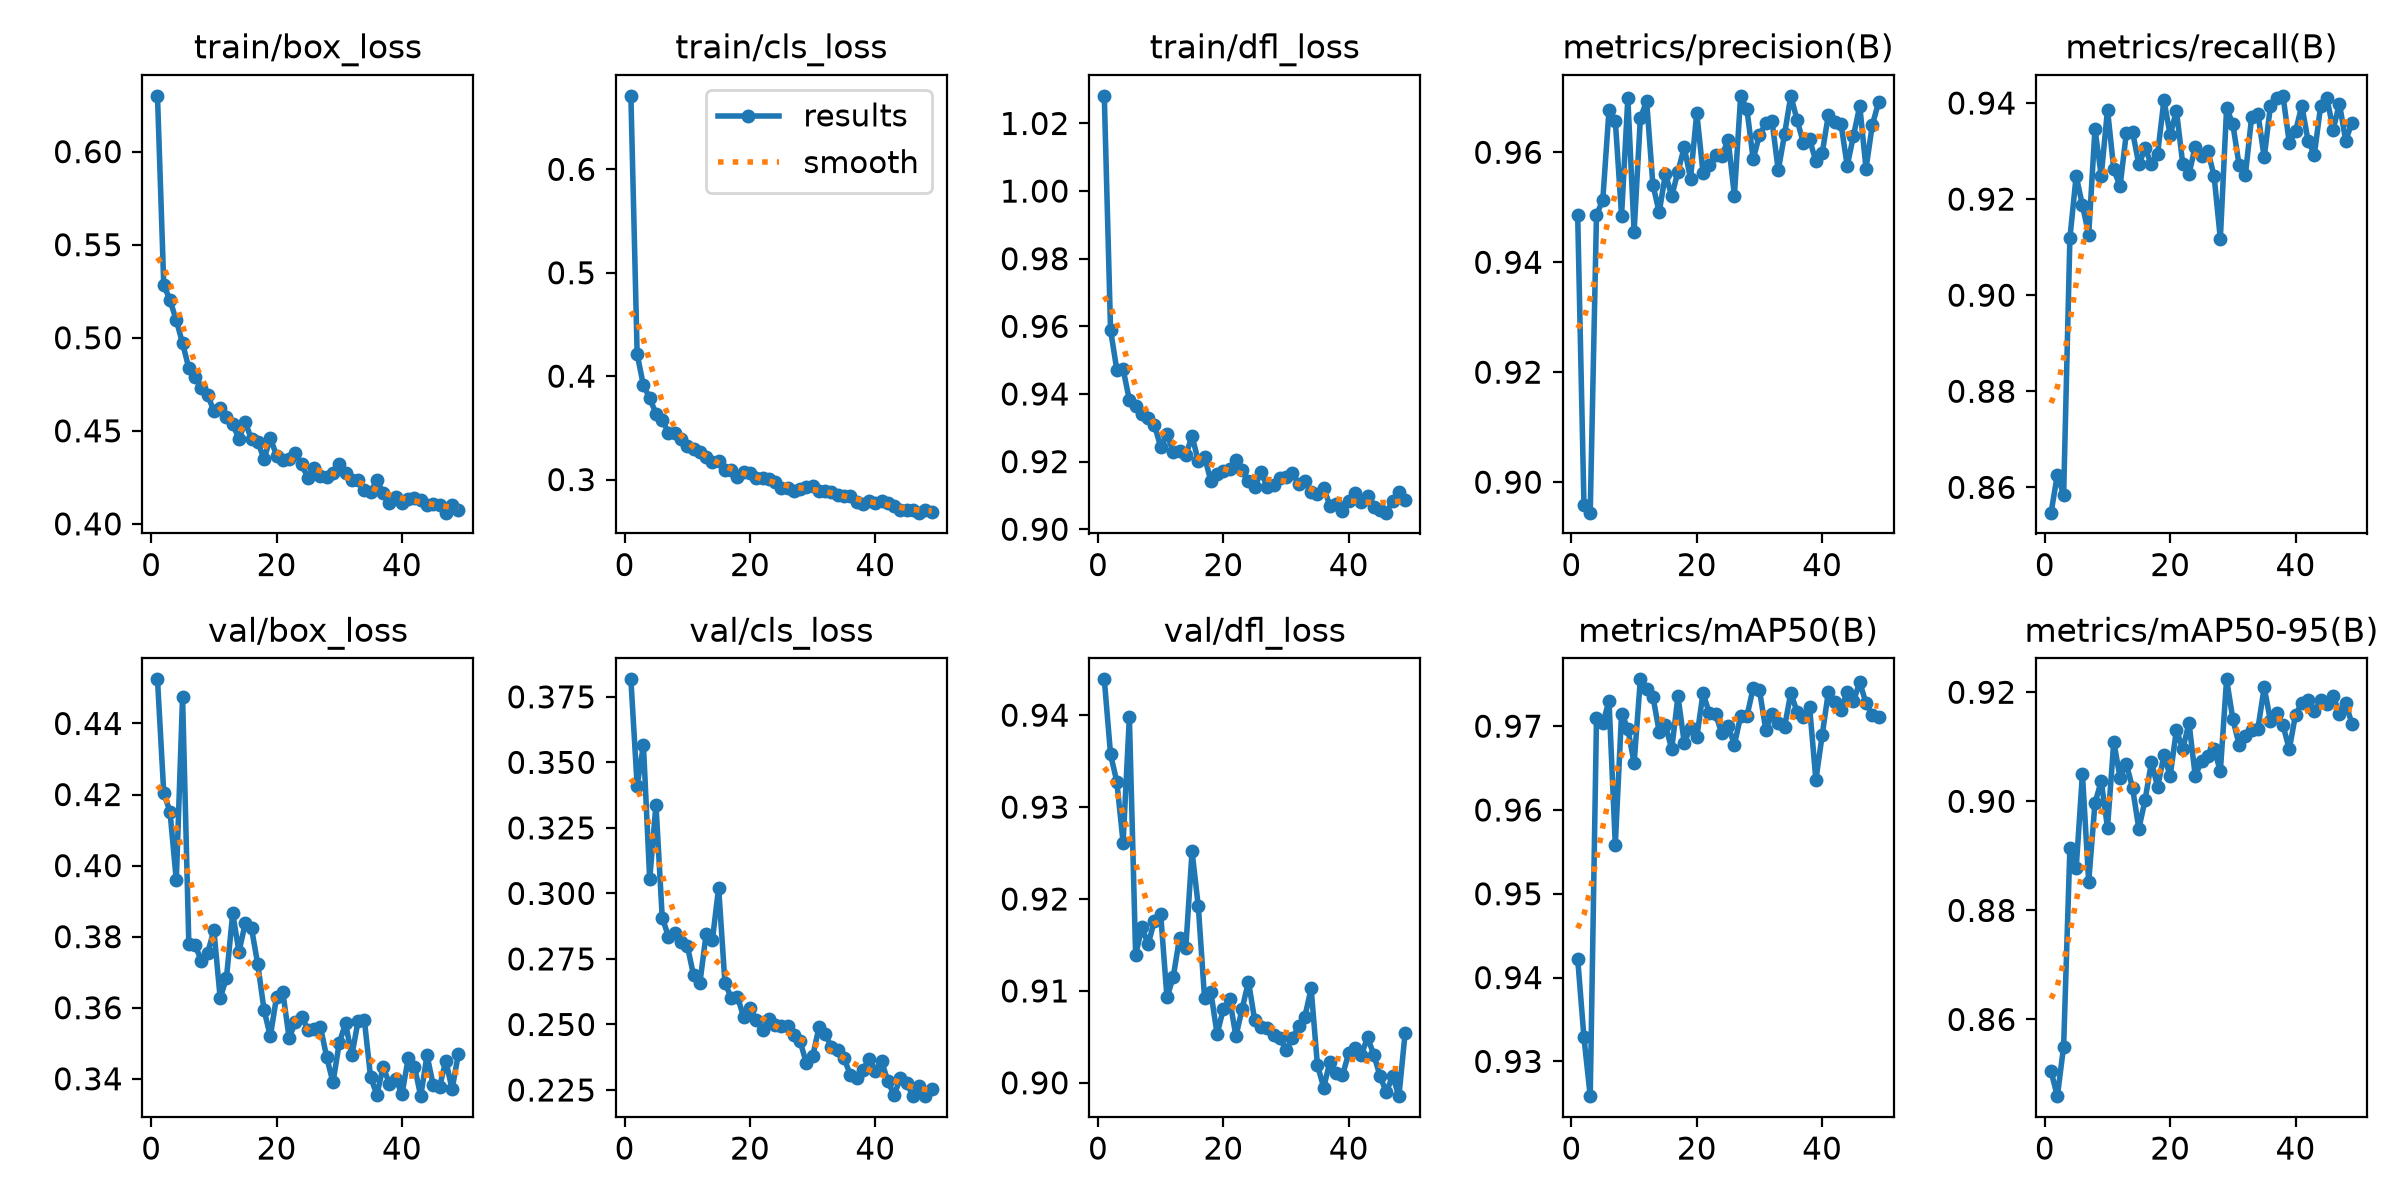

Source data for this figure (header and first rows):
epoch, time, train/box_loss, train/cls_loss, train/dfl_loss, metrics/precision(B), metrics/recall(B), metrics/mAP50(B), metrics/mAP50-95(B), val/box_loss, val/cls_loss, val/dfl_loss, lr/pg0, lr/pg1, lr/pg2
1, 80.21, 0.63, 0.6711, 1.028, 0.9485, 0.8547, 0.9423, 0.8505, 0.4524, 0.3817, 0.9439, 0.0004751, 0.0004751, 0.0004751
2, 193.2, 0.5285, 0.4212, 0.9589, 0.8959, 0.8626, 0.9328, 0.8459, 0.4204, 0.3411, 0.9357, 0.000942, 0.000942, 0.000942
3, 284.3, 0.5201, 0.3912, 0.9471, 0.8944, 0.8584, 0.9258, 0.855, 0.4151, 0.3566, 0.9328, 0.0014, 0.0014, 0.0014
4, 390.3, 0.5094, 0.3788, 0.9474, 0.9486, 0.9119, 0.971, 0.8913, 0.3958, 0.3054, 0.9261, 0.001387, 0.001387, 0.001387
5, 502, 0.497, 0.3638, 0.9382, 0.9513, 0.9248, 0.9704, 0.8877, 0.4476, 0.3339, 0.9398, 0.001372, 0.001372, 0.001372
6, 616.8, 0.4837, 0.3573, 0.9363, 0.9678, 0.9187, 0.973, 0.905, 0.3779, 0.2908, 0.9139, 0.001358, 0.001358, 0.001358
7, 702.7, 0.4787, 0.3454, 0.9341, 0.9658, 0.9126, 0.9559, 0.8852, 0.3777, 0.2834, 0.9169, 0.001344, 0.001344, 0.001344
8, 743.7, 0.4732, 0.3448, 0.9328, 0.9485, 0.9346, 0.9715, 0.8997, 0.3732, 0.2849, 0.9151, 0.00133, 0.00133, 0.00133
9, 785, 0.4695, 0.339, 0.9308, 0.9698, 0.9249, 0.9697, 0.9037, 0.3754, 0.2817, 0.9176, 0.001316, 0.001316, 0.001316
10, 826.9, 0.4604, 0.3325, 0.9244, 0.9455, 0.9386, 0.9656, 0.8952, 0.3818, 0.2801, 0.9183, 0.001302, 0.001302, 0.001302
11, 868.8, 0.4621, 0.3295, 0.9281, 0.9662, 0.9262, 0.9756, 0.9109, 0.3627, 0.2687, 0.9093, 0.001288, 0.001288, 0.001288
12, 911.4, 0.4574, 0.3262, 0.9228, 0.9693, 0.9227, 0.9744, 0.9044, 0.3683, 0.2657, 0.9115, 0.001273, 0.001273, 0.001273
13, 980.1, 0.4536, 0.3214, 0.9231, 0.9541, 0.9337, 0.9735, 0.9069, 0.3866, 0.2844, 0.9158, 0.001259, 0.001259, 0.001259
14, 1047, 0.4457, 0.3172, 0.9218, 0.9491, 0.934, 0.9694, 0.9024, 0.3757, 0.2822, 0.9147, 0.001245, 0.001245, 0.001245
15, 1092, 0.4546, 0.3183, 0.9276, 0.9561, 0.9272, 0.9701, 0.895, 0.3838, 0.3022, 0.9252, 0.001231, 0.001231, 0.001231
16, 1148, 0.4455, 0.3091, 0.9202, 0.952, 0.9305, 0.9673, 0.9003, 0.3824, 0.266, 0.9192, 0.001217, 0.001217, 0.001217
17, 2234, 0.4441, 0.3092, 0.9214, 0.9565, 0.9273, 0.9736, 0.9072, 0.3722, 0.2601, 0.9092, 0.001203, 0.001203, 0.001203
18, 2300, 0.4348, 0.3022, 0.9143, 0.9609, 0.9295, 0.968, 0.9026, 0.3594, 0.2606, 0.9099, 0.001189, 0.001189, 0.001189
19, 2409, 0.4462, 0.3073, 0.9164, 0.9552, 0.9406, 0.9698, 0.9084, 0.3519, 0.2528, 0.9053, 0.001174, 0.001174, 0.001174
20, 2509, 0.4366, 0.3062, 0.9173, 0.9672, 0.9333, 0.9687, 0.9047, 0.3631, 0.2562, 0.9081, 0.00116, 0.00116, 0.00116
21, 2623, 0.4345, 0.3012, 0.9178, 0.9562, 0.9384, 0.974, 0.9131, 0.3643, 0.2518, 0.9091, 0.001146, 0.001146, 0.001146
22, 2732, 0.4346, 0.3016, 0.9204, 0.9578, 0.9274, 0.9715, 0.9095, 0.3515, 0.2479, 0.9051, 0.001132, 0.001132, 0.001132
23, 2842, 0.4379, 0.3006, 0.9174, 0.9596, 0.9252, 0.9714, 0.9144, 0.3559, 0.252, 0.9081, 0.001118, 0.001118, 0.001118
24, 2939, 0.432, 0.2974, 0.9142, 0.9593, 0.9309, 0.9691, 0.9046, 0.3575, 0.2497, 0.911, 0.001104, 0.001104, 0.001104
25, 3038, 0.4247, 0.2923, 0.9125, 0.9623, 0.929, 0.97, 0.9074, 0.3538, 0.2493, 0.9068, 0.001089, 0.001089, 0.001089
26, 3142, 0.4302, 0.2916, 0.9168, 0.9521, 0.9301, 0.9678, 0.9084, 0.354, 0.2494, 0.9061, 0.001075, 0.001075, 0.001075
27, 3243, 0.4256, 0.289, 0.9126, 0.9703, 0.9249, 0.9712, 0.9096, 0.3546, 0.246, 0.906, 0.001061, 0.001061, 0.001061
28, 3350, 0.4251, 0.2912, 0.9132, 0.9678, 0.9117, 0.9712, 0.9055, 0.3461, 0.2436, 0.9052, 0.001047, 0.001047, 0.001047
29, 3460, 0.4276, 0.2932, 0.9153, 0.9587, 0.939, 0.9746, 0.9224, 0.339, 0.2351, 0.9048, 0.001033, 0.001033, 0.001033
30, 3576, 0.4324, 0.2939, 0.9154, 0.9632, 0.9356, 0.9743, 0.9151, 0.3501, 0.2378, 0.9036, 0.001019, 0.001019, 0.001019
31, 3690, 0.4274, 0.2893, 0.9166, 0.9652, 0.927, 0.9696, 0.9103, 0.3556, 0.2488, 0.9048, 0.001005, 0.001005, 0.001005
32, 3800, 0.4237, 0.2894, 0.9135, 0.9657, 0.9251, 0.9715, 0.9119, 0.3466, 0.2462, 0.9062, 0.0009904, 0.0009904, 0.0009904
33, 3916, 0.4234, 0.2879, 0.9142, 0.9567, 0.9371, 0.9704, 0.9131, 0.3562, 0.2414, 0.9072, 0.0009763, 0.0009763, 0.0009763
34, 4028, 0.4181, 0.2855, 0.9111, 0.9633, 0.9377, 0.9699, 0.9133, 0.3565, 0.2401, 0.9103, 0.0009621, 0.0009621, 0.0009621
35, 4132, 0.4172, 0.284, 0.9103, 0.9703, 0.9287, 0.9739, 0.9209, 0.3404, 0.2371, 0.902, 0.000948, 0.000948, 0.000948
36, 4242, 0.4233, 0.2841, 0.9122, 0.9659, 0.9395, 0.9717, 0.9147, 0.3356, 0.2308, 0.8995, 0.0009339, 0.0009339, 0.0009339
37, 4352, 0.4168, 0.2787, 0.907, 0.9617, 0.941, 0.9711, 0.9161, 0.3433, 0.2294, 0.9023, 0.0009197, 0.0009197, 0.0009197
38, 4460, 0.4114, 0.276, 0.9076, 0.9623, 0.9415, 0.9723, 0.914, 0.3386, 0.2325, 0.9011, 0.0009056, 0.0009056, 0.0009056
39, 4566, 0.4145, 0.2796, 0.9055, 0.9584, 0.9317, 0.9636, 0.9095, 0.34, 0.2368, 0.9008, 0.0008914, 0.0008914, 0.0008914
40, 4672, 0.4111, 0.277, 0.9084, 0.9598, 0.9341, 0.9689, 0.9159, 0.3357, 0.2324, 0.9032, 0.0008773, 0.0008773, 0.0008773
41, 4779, 0.4136, 0.2795, 0.9108, 0.9668, 0.9394, 0.9741, 0.918, 0.3457, 0.236, 0.9038, 0.0008631, 0.0008631, 0.0008631
42, 4887, 0.4137, 0.2771, 0.9081, 0.9656, 0.9322, 0.9729, 0.9187, 0.3434, 0.2282, 0.903, 0.000849, 0.000849, 0.000849
43, 4996, 0.413, 0.2742, 0.9099, 0.9652, 0.9293, 0.972, 0.9165, 0.3351, 0.2231, 0.9049, 0.0008348, 0.0008348, 0.0008348
44, 5108, 0.4099, 0.2707, 0.9066, 0.9576, 0.9393, 0.9741, 0.9186, 0.3466, 0.2295, 0.9031, 0.0008207, 0.0008207, 0.0008207
45, 5219, 0.4106, 0.2705, 0.9058, 0.963, 0.9411, 0.973, 0.9179, 0.3381, 0.2275, 0.9007, 0.0008065, 0.0008065, 0.0008065
46, 5335, 0.4101, 0.2709, 0.9049, 0.9684, 0.9345, 0.9752, 0.9194, 0.3377, 0.2229, 0.899, 0.0007924, 0.0007924, 0.0007924
47, 5449, 0.406, 0.268, 0.9085, 0.957, 0.9399, 0.9727, 0.9161, 0.3451, 0.2263, 0.9008, 0.0007782, 0.0007782, 0.0007782
48, 5564, 0.4102, 0.2704, 0.9109, 0.9649, 0.9322, 0.9713, 0.918, 0.337, 0.2226, 0.8985, 0.0007641, 0.0007641, 0.0007641
49, 5677, 0.4073, 0.2686, 0.9088, 0.9691, 0.9359, 0.9711, 0.9142, 0.347, 0.2252, 0.9055, 0.0007499, 0.0007499, 0.0007499
